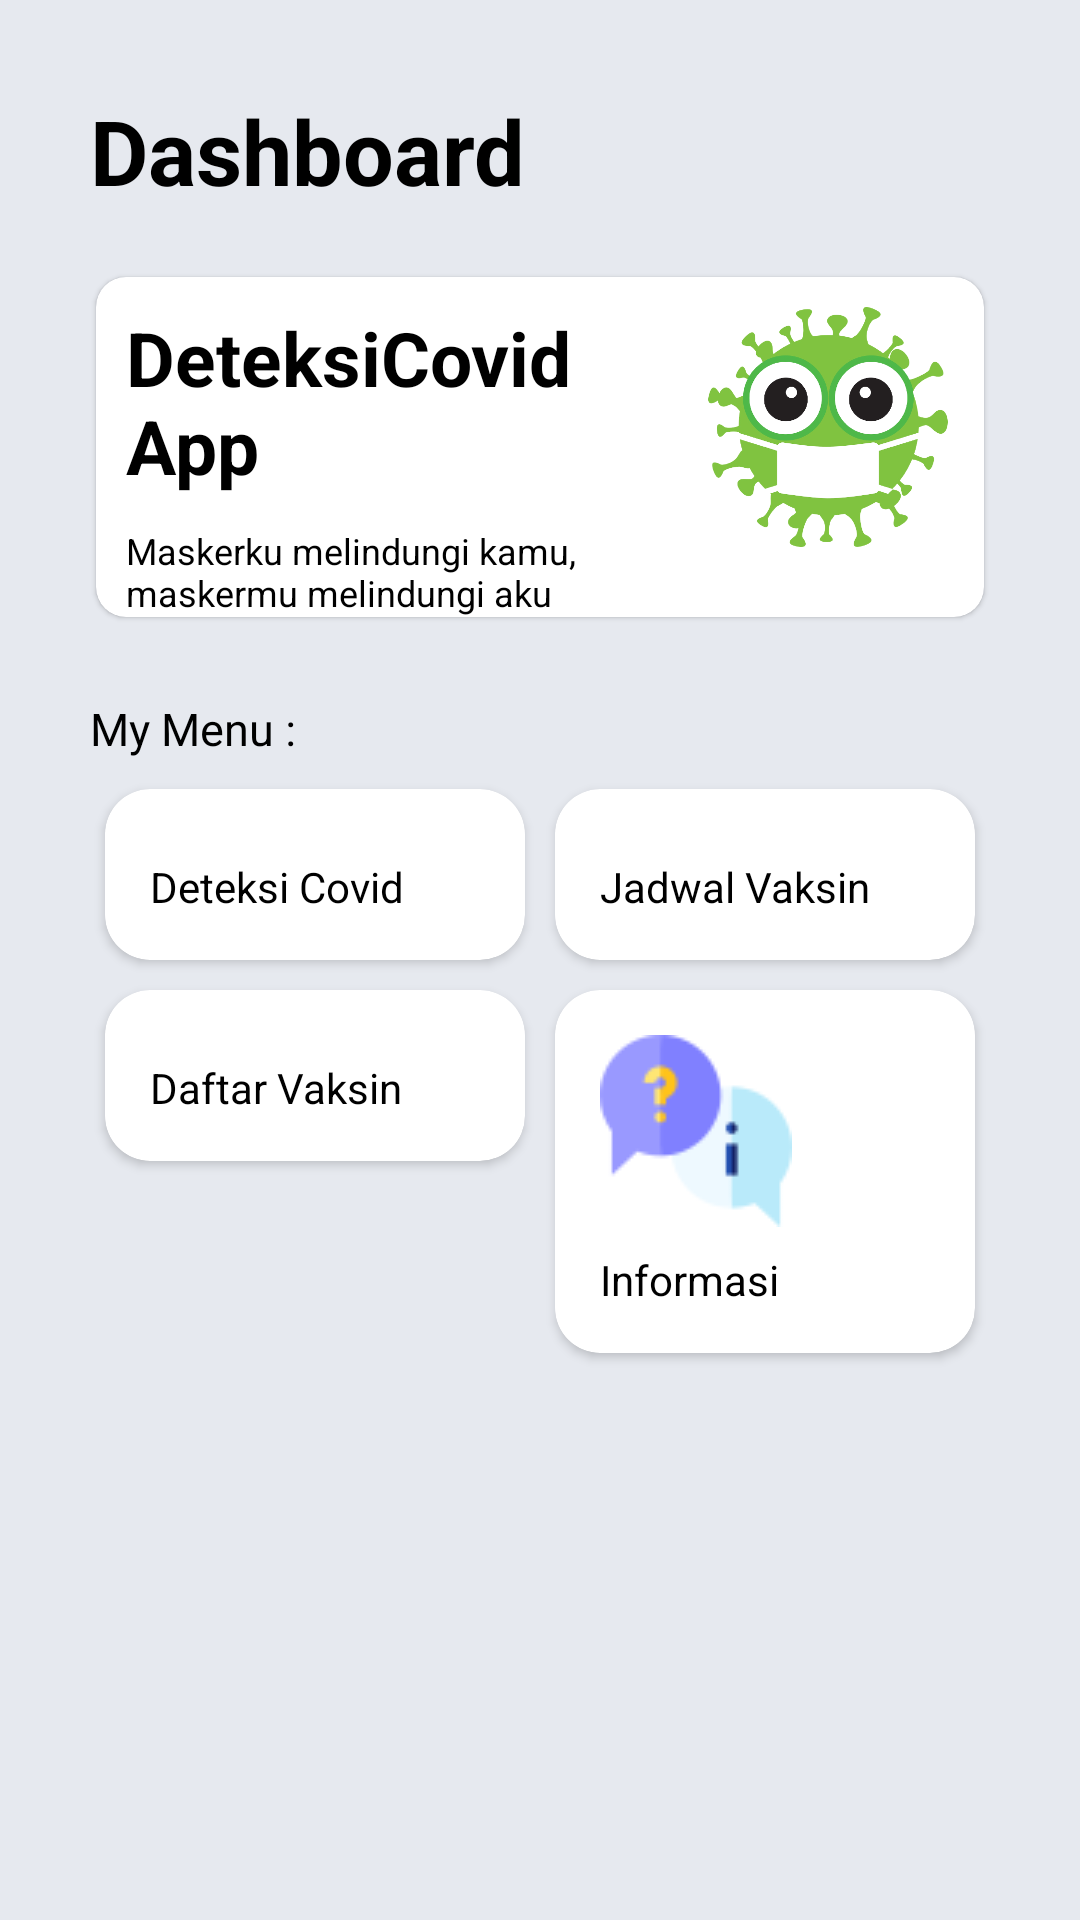

Layout XML and referenced resources for this Android screen:
<!-- AndroidManifest.xml: application theme Theme.DeteksiCovid -->
<!-- res/layout/fragment_home.xml -->
<?xml version="1.0" encoding="utf-8"?>
<FrameLayout xmlns:android="http://schemas.android.com/apk/res/android"
	xmlns:tools="http://schemas.android.com/tools"
	android:layout_width="match_parent"
	android:layout_height="match_parent"
	xmlns:app="http://schemas.android.com/apk/res-auto"
	android:orientation="vertical"
	android:padding="20dp"
	android:background="@color/abu1"
	tools:context=".fragment.home_fragment">

	<LinearLayout
		android:layout_width="match_parent"
		android:layout_height="wrap_content"
		android:orientation="vertical"
		android:padding="10dp">

		<TextView
			android:layout_width="wrap_content"
			android:layout_height="wrap_content"
			android:text="@string/dashboard"
			android:textSize="30sp"
			android:textStyle="bold"
			android:textColor="@color/black"
			android:layout_marginBottom="20dp"/>

		<androidx.cardview.widget.CardView
			android:layout_width="match_parent"
			android:layout_height="wrap_content"
			android:clickable="true"
			android:focusable="true"
			android:foreground="?android:attr/selectableItemBackground"
			app:cardElevation="1dp"
			app:cardCornerRadius="10dp"
			android:layout_margin="2dp"
			android:backgroundTint="@color/white">

			<LinearLayout
				android:weightSum="2"
				android:layout_width="match_parent"
				android:layout_height="wrap_content"
				android:orientation="horizontal">
				<LinearLayout
					android:layout_weight="1.3"
					android:layout_width="0dp"
					android:layout_height="wrap_content"
					android:orientation="vertical">
					<TextView
						android:id="@+id/txt_nama_kafe"
						android:layout_width="wrap_content"
						android:layout_height="wrap_content"
						android:text="@string/deteksicovid_app"
						android:textSize="25sp"
						android:textColor="@color/black"
						android:textStyle="bold"
						android:layout_marginTop="10dp"
						android:layout_marginStart="10dp"/>

					<TextView
						android:id="@+id/txt_alamat"
						android:layout_width="wrap_content"
						android:layout_height="wrap_content"
						android:text="@string/splash1"
						android:textSize="12sp"
						android:textColor="@color/black"
						android:layout_marginTop="10dp"
						android:layout_marginStart="10dp"
						android:layout_marginEnd="10dp"/>
				</LinearLayout>

				<ImageView
					android:padding="10dp"
					android:id="@+id/img1"
					android:layout_weight="0.7"
					android:layout_width="0dp"
					android:layout_height="100dp"
					android:src="@drawable/ic_splash"
					android:contentDescription="@string/ic_splash"/>

			</LinearLayout>


		</androidx.cardview.widget.CardView>

		<TextView
			android:layout_width="match_parent"
			android:layout_height="wrap_content"
			android:layout_marginTop="25dp"
			android:layout_marginBottom="5dp"
			android:text="@string/my_menu"
			android:textSize="15sp"
			android:textColor="@color/black"/>

		<LinearLayout
			android:layout_width="match_parent"
			android:layout_height="wrap_content"
			android:orientation="horizontal"
			android:weightSum="2">

			<androidx.cardview.widget.CardView
                android:id="@+id/btndeteksi"
				android:layout_width="match_parent"
				android:layout_height="wrap_content"
				android:layout_weight="1"
				android:layout_margin="5dp"
				android:clickable="true"
				android:focusable="true"
				android:foreground="?android:attr/selectableItemBackground"
				app:cardCornerRadius="15dp"
				android:backgroundTint="@color/white">

				<LinearLayout

					android:layout_width="match_parent"
					android:layout_height="wrap_content"
					android:orientation="vertical"
					android:padding="15dp">

					<ImageView
						android:layout_width="wrap_content"
						android:layout_height="wrap_content"
						android:src="@drawable/detect"
						android:contentDescription="@string/deteksi_covid"/>
					<TextView
						android:layout_width="match_parent"
						android:layout_height="wrap_content"
						android:text="@string/deteksi_covid"
						android:layout_marginTop="8dp"
						android:textColor="@color/black"/>

				</LinearLayout>

			</androidx.cardview.widget.CardView>

			<androidx.cardview.widget.CardView
                android:id="@+id/cd_jadwalvaksin"
				android:layout_width="match_parent"
				android:layout_height="wrap_content"
				android:layout_weight="1"
				android:layout_margin="5dp"
				android:clickable="true"
				android:focusable="true"
				android:foreground="?android:attr/selectableItemBackground"
				app:cardCornerRadius="15dp"
				android:backgroundTint="@color/white">


				<LinearLayout
					android:layout_width="match_parent"
					android:layout_height="wrap_content"
					android:orientation="vertical"
					android:padding="15dp">
					<ImageView
						android:layout_width="wrap_content"
						android:layout_height="wrap_content"
						android:src="@drawable/jadwal"
						android:contentDescription="@string/jadwal"/>
					<TextView
						android:layout_width="match_parent"
						android:layout_height="wrap_content"
						android:text="@string/jadwal"
						android:layout_marginTop="8dp"
						android:textColor="@color/black"/>
				</LinearLayout>
			</androidx.cardview.widget.CardView>
		</LinearLayout>

		<LinearLayout
			android:layout_width="match_parent"
			android:layout_height="wrap_content"
			android:orientation="horizontal"
			android:weightSum="2">

			<androidx.cardview.widget.CardView
                android:id="@+id/cd_daftarvaksin"
				android:layout_width="match_parent"
				android:layout_height="wrap_content"
				android:layout_weight="1"
				android:layout_margin="5dp"
				android:clickable="true"
				android:focusable="true"
				android:foreground="?android:attr/selectableItemBackground"
				app:cardCornerRadius="15dp"
				android:backgroundTint="@color/white">

				<LinearLayout
					android:layout_width="match_parent"
					android:layout_height="wrap_content"
					android:orientation="vertical"
					android:padding="15dp">
					<ImageView
						android:layout_width="wrap_content"
						android:layout_height="wrap_content"
						android:src="@drawable/list"
						android:contentDescription="@string/daftar_vaksin"/>
					<TextView
						android:layout_width="match_parent"
						android:layout_height="wrap_content"
						android:text="@string/daftar_vaksin"
						android:layout_marginTop="8dp"
						android:textColor="@color/black"/>
				</LinearLayout>

			</androidx.cardview.widget.CardView>

			<androidx.cardview.widget.CardView
                android:id="@+id/cd_informasi"
				android:layout_width="match_parent"
				android:layout_height="wrap_content"
				android:layout_weight="1"
				android:layout_margin="5dp"
				android:clickable="true"
				android:focusable="true"
				android:foreground="?android:attr/selectableItemBackground"
				app:cardCornerRadius="15dp"
				android:backgroundTint="@color/white">
				<LinearLayout
					android:layout_width="match_parent"
					android:layout_height="wrap_content"
					android:orientation="vertical"
					android:padding="15dp">

					<ImageView
						android:layout_width="wrap_content"
						android:layout_height="wrap_content"
						android:src="@drawable/berita"
						android:contentDescription="@string/berita_informasi"/>

                    <TextView
                        android:layout_width="match_parent"
                        android:layout_height="wrap_content"
                        android:layout_marginTop="8dp"
                        android:text="@string/berita_informasi"
                        android:textColor="@color/black" />
                </LinearLayout>
			</androidx.cardview.widget.CardView>

		</LinearLayout>

	</LinearLayout>
</FrameLayout>
<!-- resources referenced by this layout -->
<resources>
  <color name="abu1">#E6E9EF</color>
  <color name="black">#FF000000</color>
  <color name="white">#FFFFFFFF</color>
  <!-- drawable berita: png bitmap (drawable, 2334 bytes) -->
  <!-- drawable ic_splash: png bitmap (drawable, 130345 bytes) -->
  <string name="berita_informasi">Informasi</string>
  <string name="daftar_vaksin">Daftar Vaksin</string>
  <string name="dashboard">Dashboard</string>
  <string name="deteksi_covid">Deteksi Covid</string>
  <string name="deteksicovid_app">DeteksiCovid App</string>
  <string name="ic_splash">logo app</string>
  <string name="jadwal">Jadwal Vaksin</string>
  <string name="my_menu">My Menu :</string>
  <string name="splash1">Maskerku melindungi kamu, maskermu melindungi aku</string>
  <style name="Theme.DeteksiCovid" parent="Theme.MaterialComponents.DayNight.DarkActionBar">
          
          <item name="colorPrimary">@color/purple_500</item>
          <item name="colorPrimaryVariant">@color/purple_700</item>
          <item name="colorOnPrimary">@color/white</item>
          
          <item name="colorSecondary">@color/teal_200</item>
          <item name="colorSecondaryVariant">@color/teal_700</item>
          <item name="colorOnSecondary">@color/black</item>
          
          <item name="android:statusBarColor" tools:targetApi="l">?attr/colorPrimaryVariant</item>
          
      </style>
  <color name="purple_500">#FF6200EE</color>
  <color name="purple_700">#FF3700B3</color>
  <color name="teal_200">#FF03DAC5</color>
  <color name="teal_700">#FF018786</color>
</resources>
